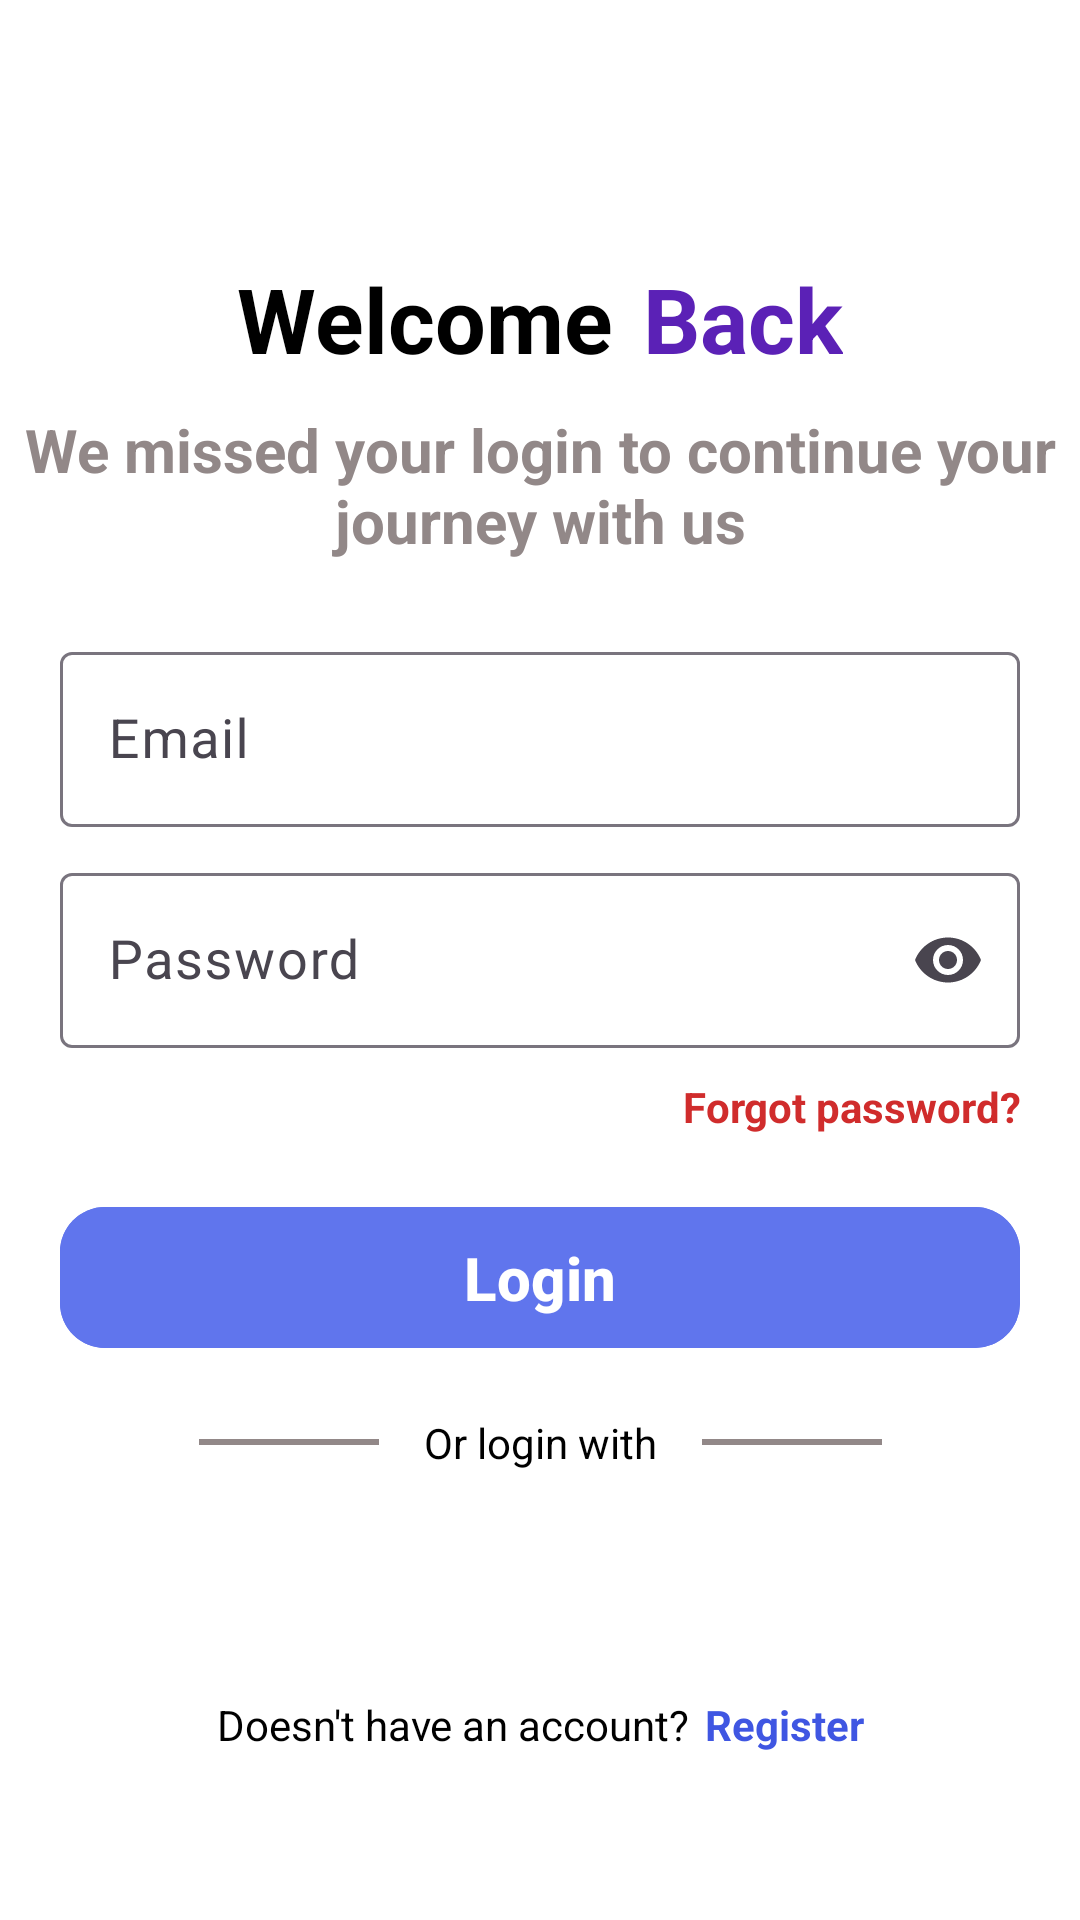

Write the Android layout XML for this screen, with the resource values it uses.
<!-- AndroidManifest.xml: application theme Base.Theme.TechNova -->
<!-- res/layout/activity_login.xml -->
<?xml version="1.0" encoding="utf-8"?>
<androidx.constraintlayout.widget.ConstraintLayout
    xmlns:android="http://schemas.android.com/apk/res/android"
    xmlns:app="http://schemas.android.com/apk/res-auto"
    xmlns:tools="http://schemas.android.com/tools"
    android:id="@+id/loginActivity"
    android:layout_width="match_parent"
    android:layout_height="match_parent"
    android:background="@color/white"
    tools:context=".Login_signup.LoginActivity">

    <androidx.appcompat.widget.Toolbar
        android:id="@+id/toolbarLogin"
        android:layout_width="0.dp"
        android:layout_height="50.dp"
        android:background="@color/white"
        android:layout_marginTop="28.dp"
        android:theme="@style/ThemeOverlay.AppCompat.Light"
        app:layout_constraintTop_toTopOf="parent"
        app:layout_constraintStart_toStartOf="parent"
        app:layout_constraintEnd_toEndOf="parent">

        <ImageView
            android:layout_width="wrap_content"
            android:layout_height="wrap_content"
            android:id="@+id/backLogin"
            android:src="@drawable/outline_arrow_back_24"
            app:tint="@color/black"/>
    </androidx.appcompat.widget.Toolbar>

    <LinearLayout
        android:id="@+id/titleLayoutLogin"
        android:layout_width="wrap_content"
        android:layout_height="wrap_content"
        android:orientation="horizontal"
        android:gravity="center"
        android:layout_marginTop="8dp"
        app:layout_constraintTop_toBottomOf="@id/toolbarLogin"
        app:layout_constraintStart_toStartOf="parent"
        app:layout_constraintEnd_toEndOf="parent">

        <TextView
            android:layout_width="wrap_content"
            android:layout_height="wrap_content"
            android:text="Welcome"
            android:textColor="@color/black"
            android:textStyle="bold"
            android:textSize="30sp"/>

        <TextView
            android:layout_width="wrap_content"
            android:layout_height="wrap_content"
            android:text="Back"
            android:layout_marginStart="10dp"
            android:textColor="@color/purple_700"
            android:textStyle="bold"
            android:textSize="30sp"/>
    </LinearLayout>

    <TextView
        android:id="@+id/tvLoginSubtitle"
        android:layout_width="0dp"
        android:layout_height="wrap_content"
        android:text="@string/we_missed_your_login_to_continue_your_journey_with_us"
        android:gravity="center"
        android:textSize="20sp"
        android:textStyle="bold"
        android:textColor="@color/grey"
        android:layout_marginTop="10dp"
        app:layout_constraintTop_toBottomOf="@id/titleLayoutLogin"
        app:layout_constraintStart_toStartOf="parent"
        app:layout_constraintEnd_toEndOf="parent"/>


    <com.google.android.material.textfield.TextInputLayout
        android:id="@+id/emailInputLogin"
        android:layout_width="0dp"
        android:layout_height="wrap_content"
        android:layout_marginHorizontal="20dp"
        android:layout_marginTop="25dp"
        app:layout_constraintTop_toBottomOf="@id/tvLoginSubtitle"
        app:layout_constraintStart_toStartOf="parent"
        app:layout_constraintEnd_toEndOf="parent">

        <com.google.android.material.textfield.TextInputEditText
            android:id="@+id/etLoginEmail"
            android:layout_width="match_parent"
            android:layout_height="wrap_content"
            android:hint="@string/email"
            android:textSize="18sp"
            android:textColor="@color/black"
            android:textColorHint="@color/grey"
            android:inputType="textEmailAddress"
            android:drawableTint="@color/grey"
            android:drawablePadding="7.dp"/>
    </com.google.android.material.textfield.TextInputLayout>


    <com.google.android.material.textfield.TextInputLayout
        android:id="@+id/passwordInputLogin"
        android:layout_width="0.dp"
        android:layout_height="wrap_content"
        android:layout_marginHorizontal="20.dp"
        android:layout_marginVertical="10.dp"
        app:layout_constraintTop_toBottomOf="@id/emailInputLogin"
        app:layout_constraintStart_toStartOf="parent"
        app:layout_constraintEnd_toEndOf="parent"
        app:endIconMode="password_toggle">

        <com.google.android.material.textfield.TextInputEditText
            android:id="@+id/etLoginPassword"
            android:layout_width="match_parent"
            android:layout_height="wrap_content"
            android:hint="@string/password"
            android:inputType="textPassword"
            android:textColor="@color/black"
            android:textColorHint="@color/grey"
            android:textSize="18.sp"
            android:drawablePadding="7.dp"
            android:drawableTint="@color/grey"/>
    </com.google.android.material.textfield.TextInputLayout>

    <TextView
        android:id="@+id/tvForgotPass"
        android:layout_width="0.dp"
        android:layout_height="wrap_content"
        android:text="@string/forgot_password"
        android:textColor="@color/red"
        android:textStyle="bold"
        android:gravity="end"
        android:layout_marginHorizontal="20.dp"
        android:layout_marginVertical="10.dp"
        app:layout_constraintTop_toBottomOf="@id/passwordInputLogin"
        app:layout_constraintStart_toStartOf="parent"
        app:layout_constraintEnd_toEndOf="parent"/>

    <com.google.android.material.button.MaterialButton
        android:id="@+id/btnLoginNow"
        android:layout_width="0.dp"
        android:layout_height="wrap_content"
        android:layout_margin="20.dp"
        android:layout_marginTop="16dp"
        android:backgroundTint="@color/button_color"
        android:gravity="center"
        android:paddingVertical="10.dp"
        android:text="@string/login"
        android:textColor="@color/white"
        android:textSize="20.sp"
        android:textStyle="bold"
        app:cornerRadius="15.dp"
        app:layout_constraintEnd_toEndOf="parent"
        app:layout_constraintStart_toStartOf="parent"
        app:layout_constraintTop_toBottomOf="@id/tvForgotPass" />

    <LinearLayout
        android:id="@+id/orDividerLogin"
        android:layout_width="wrap_content"
        android:layout_height="wrap_content"
        android:orientation="horizontal"
        android:gravity="center"
        android:layout_marginVertical="18.dp"
        app:layout_constraintTop_toBottomOf="@id/btnLoginNow"
        app:layout_constraintStart_toStartOf="parent"
        app:layout_constraintEnd_toEndOf="parent">

        <View
            android:layout_width="60.dp"
            android:layout_height="2.dp"
            android:background="@color/grey" />

        <TextView
            android:layout_width="wrap_content"
            android:layout_height="wrap_content"
            android:text="@string/or_login_with"
            android:textColor="@color/black"
            android:textSize="14.sp"
            android:layout_marginHorizontal="15.dp"/>

        <View
            android:layout_width="60.dp"
            android:layout_height="2.dp"
            android:background="@color/grey"/>
    </LinearLayout>

    <LinearLayout
        android:id="@+id/socialLayoutLogin"
        android:layout_width="wrap_content"
        android:layout_height="wrap_content"
        android:orientation="horizontal"
        android:gravity="center"
        android:layout_marginTop="15.dp"
        app:layout_constraintTop_toBottomOf="@id/orDividerLogin"
        app:layout_constraintStart_toStartOf="parent"
        app:layout_constraintEnd_toEndOf="parent">

        <ImageView
            android:layout_width="40.dp"
            android:layout_height="40.dp"
            android:src="@drawable/google"
            android:layout_marginHorizontal="25.dp"/>

        <ImageView
            android:layout_width="40.dp"
            android:layout_height="40.dp"
            android:src="@drawable/x"
            android:layout_marginHorizontal="25.dp"/>

        <ImageView
            android:layout_width="40.dp"
            android:layout_height="40.dp"
            android:src="@drawable/fb"
            android:layout_marginHorizontal="25.dp"/>
    </LinearLayout>

    
    <LinearLayout
        android:id="@+id/goLoginPage"
        android:layout_width="wrap_content"
        android:layout_height="wrap_content"
        android:orientation="horizontal"
        android:gravity="center"
        android:layout_marginTop="20.dp"
        app:layout_constraintTop_toBottomOf="@id/socialLayoutLogin"
        app:layout_constraintStart_toStartOf="parent"
        app:layout_constraintEnd_toEndOf="parent">

        <TextView
            android:layout_width="wrap_content"
            android:layout_height="wrap_content"
            android:text="@string/doesn_t_have_an_account"
            android:textColor="@color/black"
            android:textSize="14.sp"/>

        <TextView
            android:id="@+id/goToRegister"
            android:layout_width="wrap_content"
            android:layout_height="wrap_content"
            android:text="@string/register"
            android:textStyle="bold"
            android:textColor="@color/blue"
            android:layout_marginStart="5.dp"
            android:textSize="14.sp"/>
    </LinearLayout>

</androidx.constraintlayout.widget.ConstraintLayout>
<!-- resources referenced by this layout -->
<resources>
  <color name="black">#FF000000</color>
  <color name="blue">#3F56E2</color>
  <color name="button_color">#6075ED</color>
  <color name="grey">#928888</color>
  <color name="purple_700">#5B21B6</color>
  <color name="red">#D02C2C</color>
  <color name="white">#FFFFFFFF</color>
  <string name="doesn_t_have_an_account">Doesn\'t have an account?</string>
  <string name="email">Email</string>
  <string name="forgot_password">Forgot password?</string>
  <string name="login">Login</string>
  <string name="or_login_with">Or login with</string>
  <string name="password">Password</string>
  <string name="register">Register</string>
  <string name="we_missed_your_login_to_continue_your_journey_with_us">We missed your login to continue your journey with us</string>
  <style name="Base.Theme.TechNova" parent="Theme.Material3.DayNight.NoActionBar">
          
          <item name="colorPrimary">@color/purple_500</item>
          <item name="colorPrimaryVariant">@color/purple_700</item>
          <item name="colorOnPrimary">@color/white</item>
  
          
          <item name="android:statusBarColor">@color/purple_700</item>
  
          
          <item name="android:navigationBarColor">@color/purple_500</item>
      </style>
  <color name="purple_500">#6D28D9</color>
</resources>
